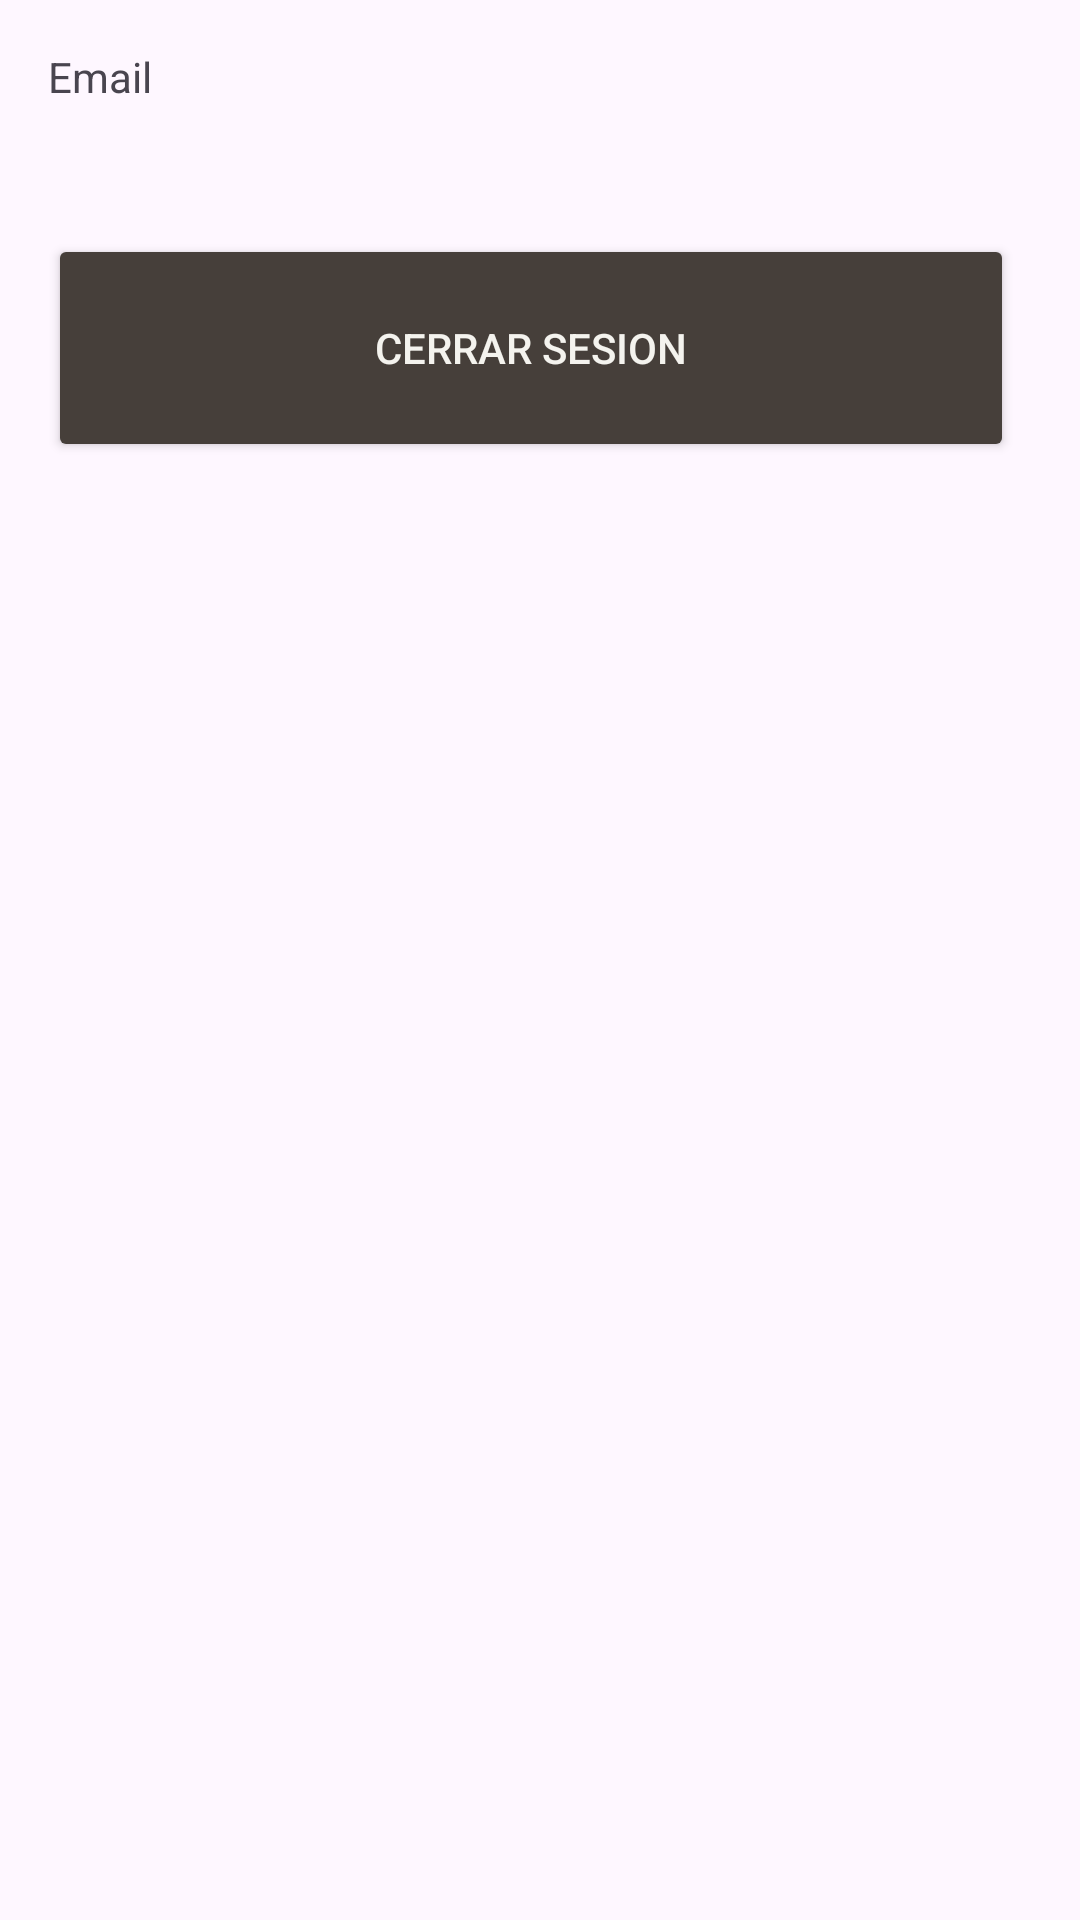

Write the Android layout XML for this screen, with the resource values it uses.
<!-- AndroidManifest.xml: application theme Theme.AppGhost -->
<!-- res/layout/activity_cuenta.xml -->
<?xml version="1.0" encoding="utf-8"?>
<androidx.constraintlayout.widget.ConstraintLayout xmlns:android="http://schemas.android.com/apk/res/android"
    xmlns:app="http://schemas.android.com/apk/res-auto"
    xmlns:tools="http://schemas.android.com/tools"
    android:layout_width="match_parent"
    android:layout_height="match_parent"
    tools:context=".CuentaActivity">

    <LinearLayout
        android:layout_width="0dp"
        android:layout_height="wrap_content"
        android:layout_marginStart="16dp"
        android:layout_marginTop="16dp"
        android:layout_marginEnd="16dp"
        android:orientation="vertical"
        app:layout_constraintEnd_toEndOf="parent"
        app:layout_constraintStart_toStartOf="parent"
        app:layout_constraintTop_toTopOf="parent">

        <TextView
            android:id="@+id/textViewEmail"
            android:layout_width="match_parent"
            android:layout_height="42dp"
            android:text="Email" />

        <Space
            android:layout_width="match_parent"
            android:layout_height="10dp" />

        <Space
            android:layout_width="match_parent"
            android:layout_height="10dp" />

        <LinearLayout
            android:layout_width="match_parent"
            android:layout_height="94dp"
            android:orientation="horizontal">

            <Button
                android:id="@+id/btnCerrarSesion"
                android:layout_width="wrap_content"
                android:layout_height="76dp"
                android:layout_marginRight="6dp"
                android:layout_weight="1"
                android:backgroundTint="@color/dark_brown"
                android:text="Cerrar Sesion"
                android:textColor="@color/dirty_white"
                android:textColorHighlight="@color/dark_brown"
                android:textColorLink="@color/pastel_brown"
                app:rippleColor="@color/dark_brown" />

        </LinearLayout>
    </LinearLayout>
</androidx.constraintlayout.widget.ConstraintLayout>
<!-- resources referenced by this layout -->
<resources>
  <color name="dark_brown">#463F3A</color>
  <color name="dirty_white">#F4F3EE</color>
  <color name="pastel_brown">#8A817C</color>
  <style name="Theme.AppGhost" parent="Base.Theme.AppGhost" />
  <style name="Base.Theme.AppGhost" parent="Theme.Material3.DayNight.NoActionBar">
          
          
      </style>
</resources>
